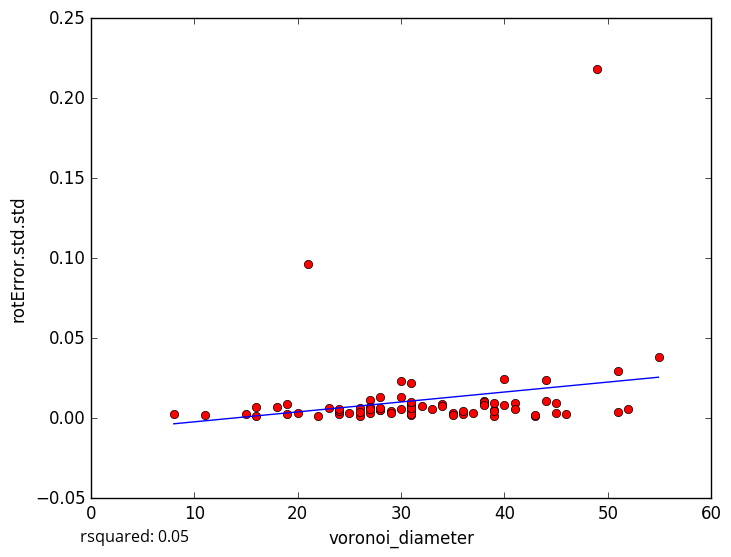

The table this chart was drawn from, first rows:
voronoi_diameter, rotError.std.std
52, 0.005687
49, 0.2184
28, 0.005809
36, 0.002382
29, 0.004438
11, 0.002212
22, 0.001249
26, 0.006708
39, 0.005264
38, 0.009132
39, 0.001098
31, 0.00182
27, 0.01158
19, 0.002426
19, 0.008818
26, 0.001552
16, 0.001336
20, 0.003303
39, 0.004278
38, 0.01082
41, 0.009397
24, 0.00241
51, 0.02962
44, 0.0239
21, 0.0967
31, 0.02203
18, 0.006932
27, 0.007196
16, 0.007297
45, 0.009281
43, 0.001463
37, 0.003452
30, 0.02352
36, 0.004315
44, 0.01092
55, 0.03846
38, 0.01016
41, 0.006049
15, 0.002372
28, 0.005333
31, 0.007988
24, 0.004806
39, 0.009313
51, 0.003585
34, 0.009075
43, 0.001979
34, 0.007527
40, 0.02452
28, 0.01316
40, 0.008169
24, 0.005962
31, 0.004685
31, 0.002904
23, 0.006647
33, 0.005937
45, 0.003169
26, 0.004085
31, 0.00741
27, 0.003583
46, 0.002956
... 18 more rows
